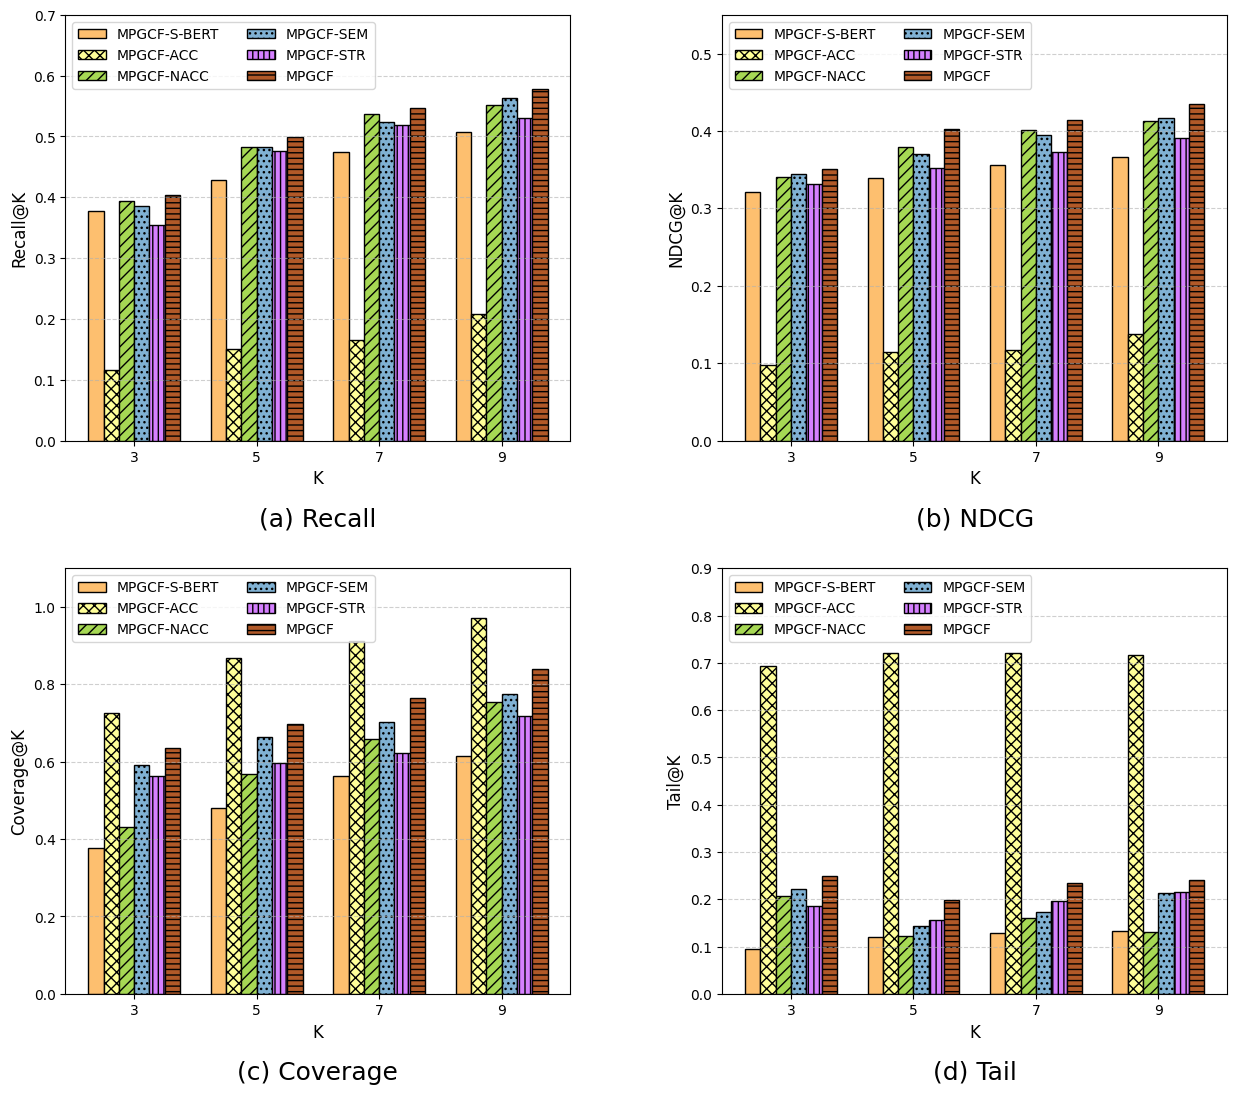

This figure's Python source:
import matplotlib.pyplot as plt
import numpy as np
import matplotlib.pyplot as plt
import matplotlib as mpl
mpl.rcParams['font.family'] = 'Times New Roman'
# 模拟数据
K = np.arange(3, 10, 2)
bar_width = 0.25

# 每张子图的指标数据（你可以根据实际替换）
metrics_data = {
    "Recall@K": {
        "MPGCF-S-BERT": [0.37793 , 0.42827 , 0.47462 , 0.50705],
        "MPGCF-ACC":     [ 0.11653 , 0.15008 , 0.16603 , 0.20743],
        "MPGCF-NACC":    [0.39323 , 0.48303 , 0.53661 , 0.55161],
        "MPGCF-SEM":     [0.38514 , 0.48262 , 0.52345 , 0.56345],
        "MPGCF-STR":     [0.35503 , 0.47582 , 0.51901 , 0.53026],
        "MPGCF":         [0.40388 , 0.49908 , 0.54641 , 0.57837]
    },
    "NDCG@K": {
        "MPGCF-S-BERT": [0.32113 , 0.33903 , 0.35614 ,0.36582],
        "MPGCF-ACC":     [0.09721 , 0.11393 , 0.11662 , 0.13737],
        "MPGCF-NACC":    [0.34048 , 0.37885 ,0.40140 , 0.41328 ],
        "MPGCF-SEM":     [0.34374 , 0.36960 , 0.39527 , 0.41668],
        "MPGCF-STR":     [0.33118 , 0.35177 , 0.37321 , 0.39135],
        "MPGCF":         [0.35125 , 0.40283 , 0.41387 , 0.43487]
    },
    "Coverage@K": {
        "MPGCF-S-BERT": [0.37762 , 0.48117 , 0.56276 , 0.61506],
        "MPGCF-ACC":     [0.72594 , 0.86925 , 0.91213 , 0.97071],
        "MPGCF-NACC":    [0.43096 ,0.56799  , 0.65841 , 0.75418],
        "MPGCF-SEM":     [0.59167 , 0.66485 , 0.70364 , 0.77510],
        "MPGCF-STR":     [0.56276 , 0.59698 , 0.62238 , 0.71778],
        "MPGCF":         [0.63494 , 0.69665 , 0.76569 , 0.83996]
    },
    "Tail@K": {
        "MPGCF-S-BERT": [0.09433 , 0.11952 , 0.12782 , 0.13260],
        "MPGCF-ACC":     [0.69237 , 0.72100 , 0.72041 , 0.71670],
        "MPGCF-NACC":    [0.20590 , 0.12214 , 0.16048 , 0.13134],
        "MPGCF-SEM":     [0.22114  , 0.14387  , 0.17345  , 0.21245],
        "MPGCF-STR":     [0.18628 , 0.15564 , 0.19739 , 0.21463],
        "MPGCF":         [ 0.24920 , 0.19901 , 0.23350 , 0.24048]
    }
}

# 设置样式
colors = ['#fdbf6f', '#ffff99', '#a6d854', '#80b1d3', '#d580ff', '#b15928']
hatches = ['', 'xxx', '///', '...', '|||', '---']
model_names = list(metrics_data["Tail@K"].keys())

# 创建大图和子图
fig, axs = plt.subplots(2, 2, figsize=(14, 11))

plt.subplots_adjust(
    wspace=0.3,  # 水平间距
    hspace=0.3,  # 垂直间距
    left=0.07,   # 左边距
    right=0.90,  # 右边距
    top=0.98,    # 上边距
    bottom=0.09  # 下边距
)

axs = axs.flatten()

# 每个子图绘图
for idx, (metric_name, data) in enumerate(metrics_data.items()):
    ax = axs[idx]
    for i, model in enumerate(model_names):
        ax.bar(K + i * bar_width - bar_width * 2.5, data[model],
               width=bar_width,
               label=model,
               color=colors[i],
               hatch=hatches[i],
               edgecolor='black')

    ax.set_xlabel('K', fontsize=12)
    ax.set_ylabel(metric_name, fontsize=12)
    ax.set_xticks(K)
    ax.set_xticklabels(K)
    ax.grid(axis='y', linestyle='--', alpha=0.6)

    # 每张子图添加图例
    ax.legend(
        loc='upper left',
        fontsize=10,
        ncol=2,
        frameon=True
    )
    if idx == 0:  # Recall
        ax.set_ylim(0, 0.7)
    elif idx == 1:  # NDCG
        ax.set_ylim(0, 0.55)
    elif idx == 2:  # Coverage
        ax.set_ylim(0, 1.1)
    elif idx == 3:  # Tail
        ax.set_ylim(0, 0.9)


    if idx==0:
        metric_name = "(a) Recall"
    elif idx==1:
        metric_name = "(b) NDCG"
    elif idx==2:
        metric_name = "(c) Coverage"
    elif idx==3:
        metric_name = "(d) Tail"
    # 设置标题的位置（下方）
    ax.text(0.5, -0.2, metric_name, fontsize=18, ha='center', transform=ax.transAxes)


plt.savefig('output_figure.png', dpi=600, bbox_inches='tight')  # PNG格式，高清
# plt.savefig('output_figure.pdf', bbox_inches='tight')         # PDF格式，适合论文
plt.show()
#
# # plt.tight_layout()
# plt.show()
